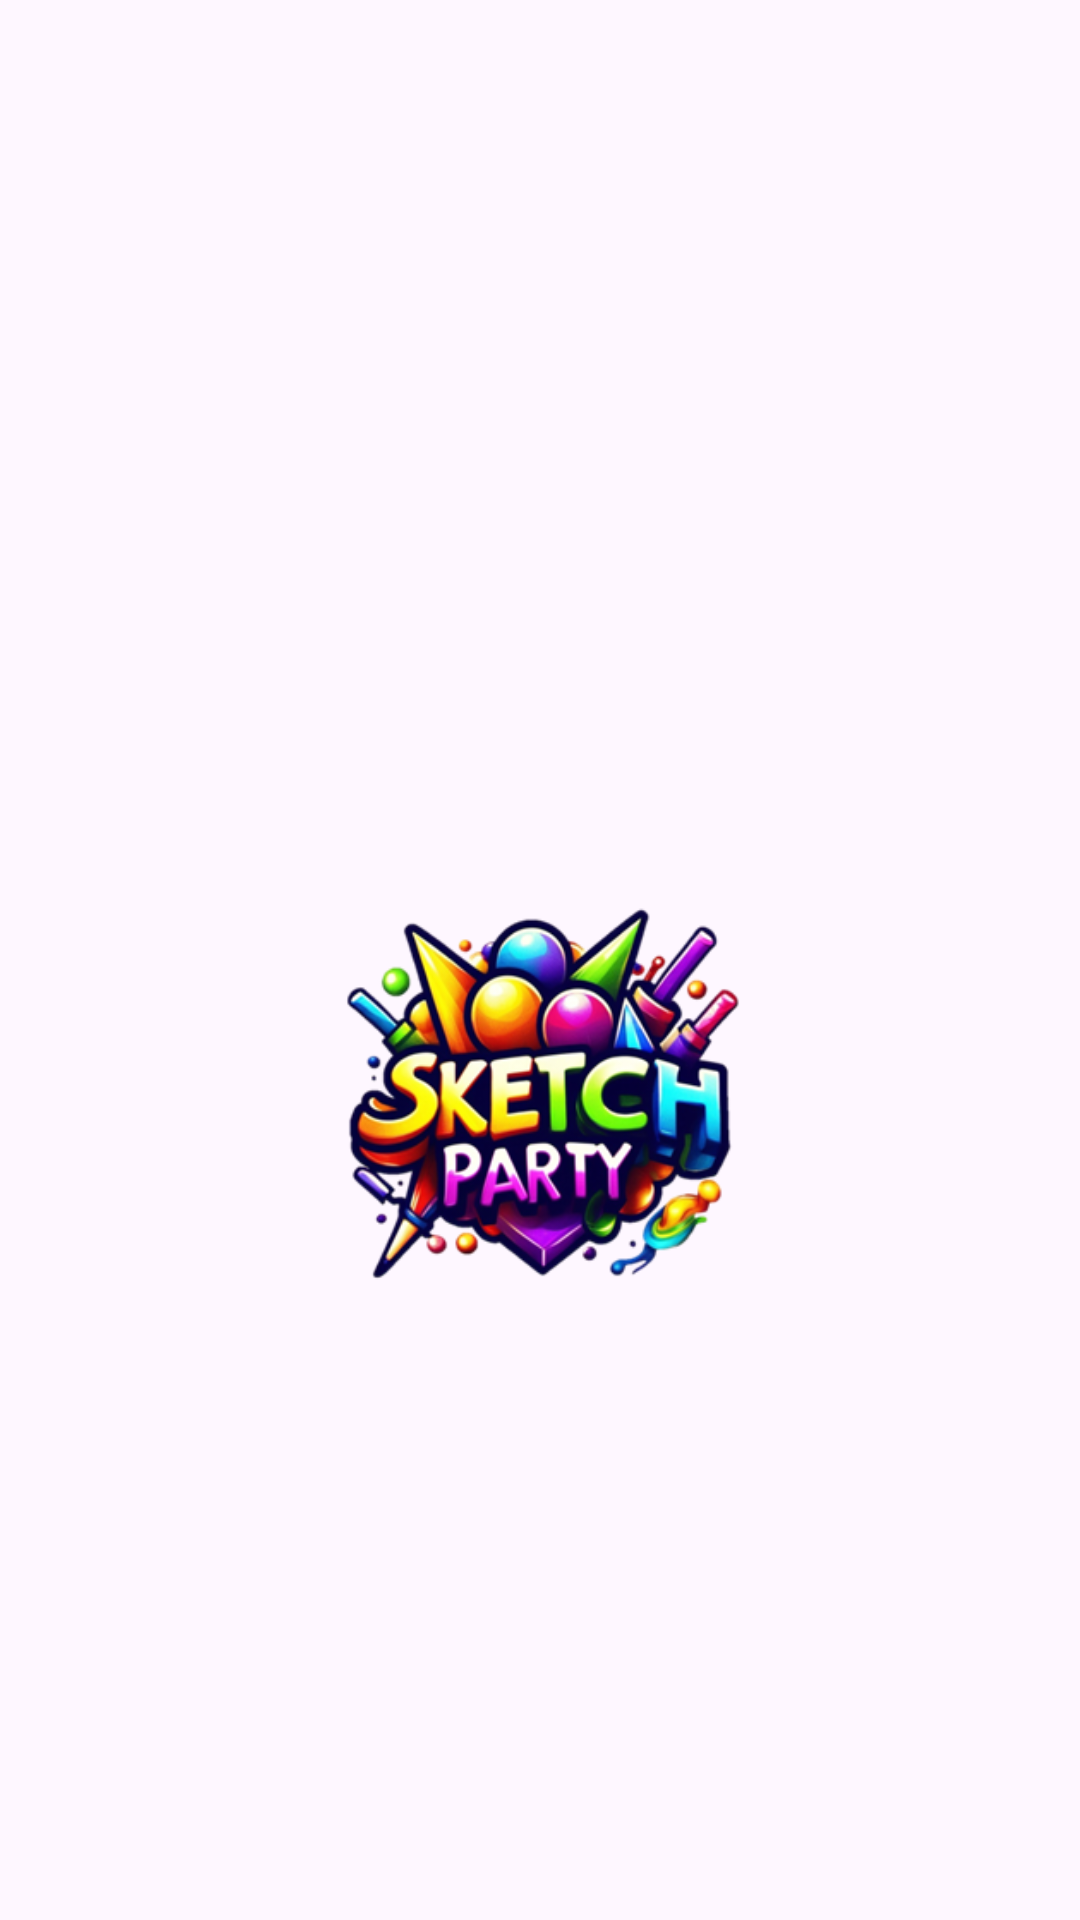

The Android layout XML behind this screen, and the referenced resources:
<!-- AndroidManifest.xml: application theme Theme.MyProject1 -->
<!-- res/layout/activity_splash_screen.xml -->
<?xml version="1.0" encoding="utf-8"?>
<androidx.constraintlayout.widget.ConstraintLayout xmlns:android="http://schemas.android.com/apk/res/android"
    xmlns:app="http://schemas.android.com/apk/res-auto"
    xmlns:tools="http://schemas.android.com/tools"
    android:layout_width="match_parent"
    android:layout_height="match_parent"
    tools:context=".SplashScreenActivity"
    android:background="@drawable/splash_screen_bck_pic">

    <ImageView
        android:id="@+id/imageView2"
        android:layout_width="163dp"
        android:layout_height="159dp"
        android:layout_marginStart="114dp"
        android:layout_marginTop="284dp"
        android:layout_marginEnd="114dp"
        android:src="@drawable/logo_sketchparty"
        app:layout_constraintEnd_toEndOf="parent"
        app:layout_constraintStart_toStartOf="parent"
        app:layout_constraintTop_toTopOf="parent" />
</androidx.constraintlayout.widget.ConstraintLayout>
<!-- resources referenced by this layout -->
<resources>
  <!-- drawable logo_sketchparty: png bitmap (drawable, 112192 bytes) -->
  <style name="Theme.MyProject1" parent="Base.Theme.MyProject1" />
  <style name="Base.Theme.MyProject1" parent="Theme.Material3.DayNight.NoActionBar">
          
          <item name="colorPrimary">@color/lavender</item>
          <item name="colorPrimaryVariant">@color/lavender</item>
      </style>
  <color name="lavender">#8692f7</color>
</resources>
